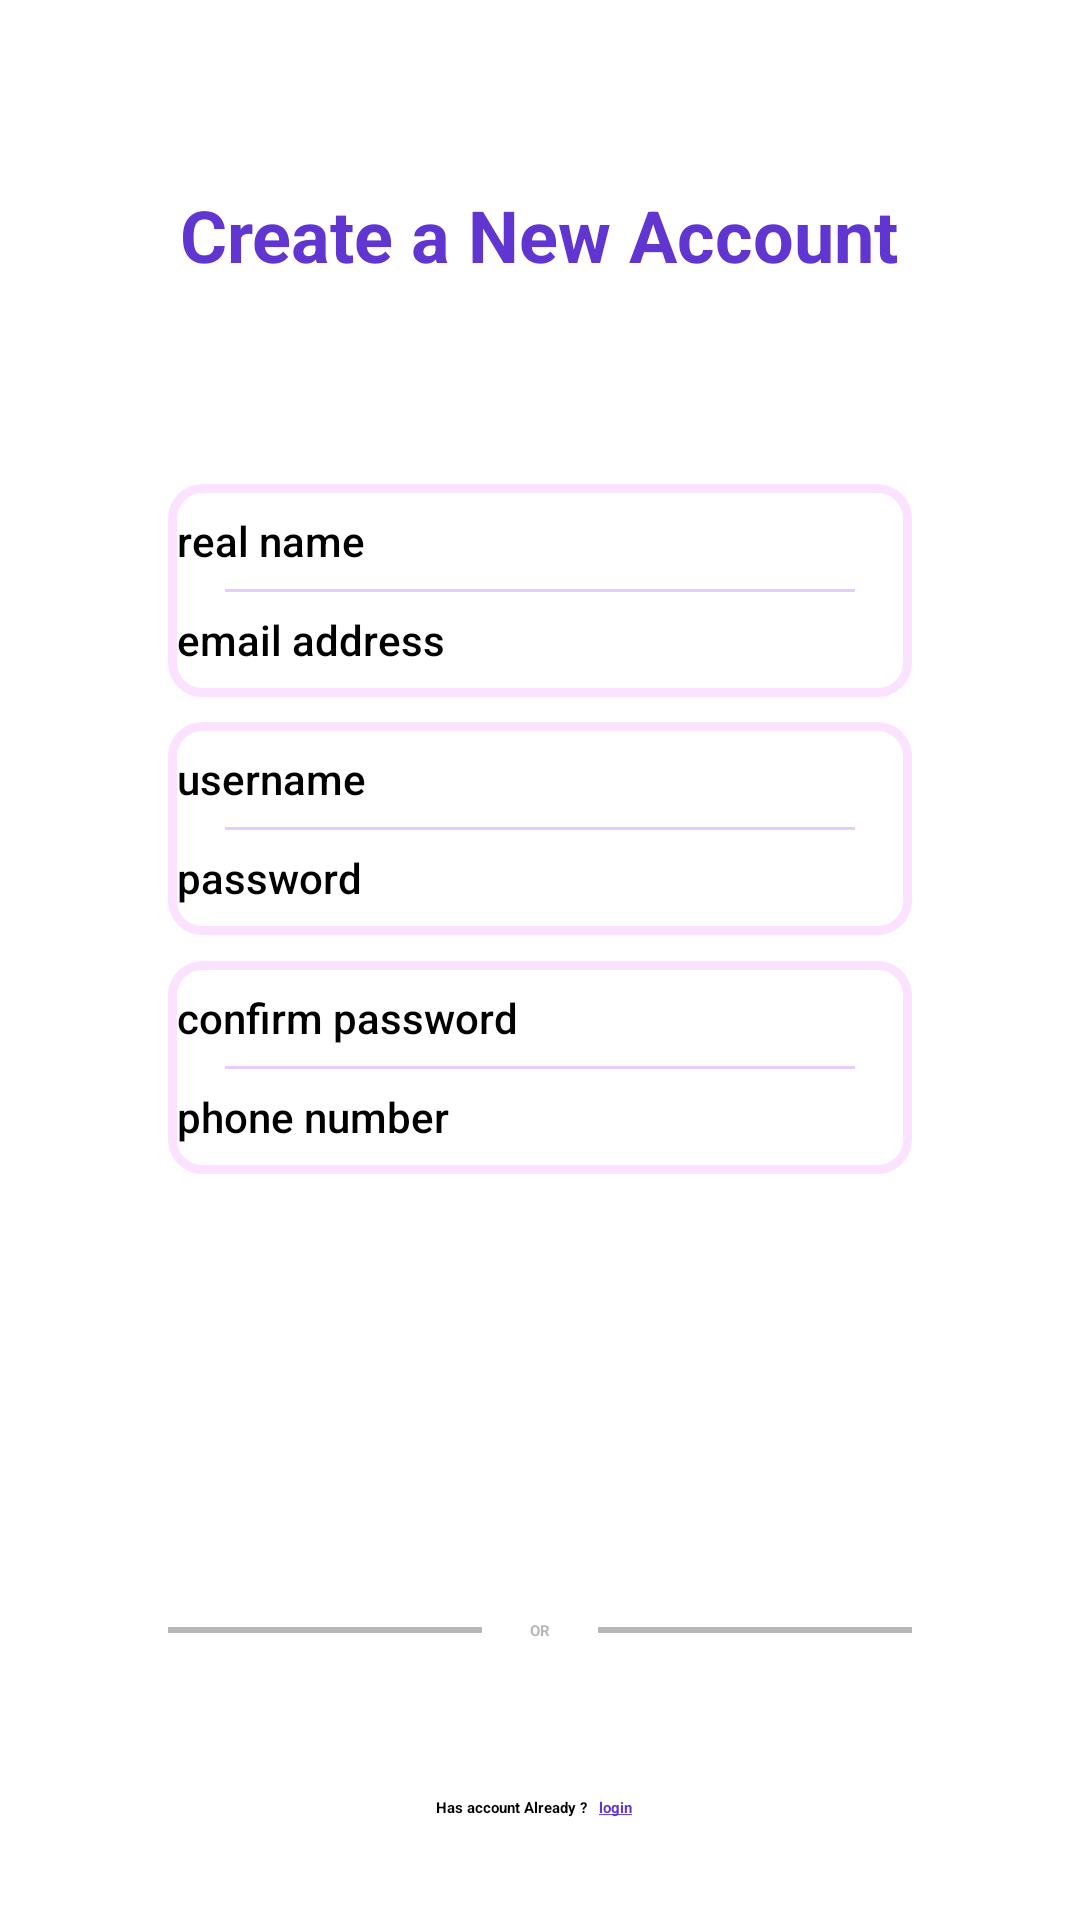

The Android layout XML behind this screen, and the referenced resources:
<!-- AndroidManifest.xml: application theme Theme.ClinicManagment -->
<!-- res/layout/activity_create_account.xml -->
<?xml version="1.0" encoding="utf-8"?>
<ScrollView
    xmlns:android="http://schemas.android.com/apk/res/android"
    xmlns:tools="http://schemas.android.com/tools"
    android:layout_width="match_parent"
    android:layout_height="match_parent"
    android:background="@color/mode_color_white_2"
    tools:context=".activities.CreateAccountActivity">


    <LinearLayout
        android:layout_width="match_parent"
        android:layout_height="wrap_content"
        android:gravity="center"
        android:layout_gravity="center"
        android:orientation="vertical"
        android:padding="56dp">


        <ImageView
            android:layout_width="wrap_content"
            android:layout_height="wrap_content"
            android:src="@drawable/app_logo" />


        <TextView
            android:layout_width="wrap_content"
            android:layout_height="wrap_content"
            android:text="@string/create_account_statement"
            android:layout_marginTop="32dp"
            android:layout_marginBottom="32dp"
            android:textColor="@color/colorPrimary"
            android:textStyle="bold"
            android:textSize="24sp"/>





        <RelativeLayout
            android:id="@+id/view3"
            android:layout_width="wrap_content"
            android:layout_height="300dp"
            android:gravity="center"
            android:background="@drawable/login_border_for_create_account_main">

            <View
                android:id="@+id/activity_create_account_center_line"
                android:layout_centerInParent="true"
                android:layout_width="match_parent"
                android:layout_height="0dp" />

            <LinearLayout
                android:id="@+id/activity_create_account_top_field_layout"
                android:layout_above="@id/activity_create_account_center_line"
                android:layout_width="match_parent"
                android:layout_height="wrap_content"
                android:layout_marginBottom="44dp"
                android:padding="3dp"
                android:background="@drawable/login_border_for_create_account_item"
                android:orientation="vertical">

                <LinearLayout
                    android:layout_width="match_parent"
                    android:layout_height="match_parent"
                    android:orientation="horizontal" >


                    <EditText
                        android:id="@+id/activity_create_account_real_name"
                        style="@style/login_editText"
                        android:inputType="textCapWords"
                        android:hint="@string/name_field"/>


                    <ImageView
                        style="@style/login_icon_image_view"
                        android:src="@drawable/user_icon" />

                </LinearLayout>


                <View
                    android:layout_height="1dp"
                    android:layout_width="match_parent"
                    android:layout_marginStart="16dp"
                    android:layout_marginEnd="16dp"
                    android:background="@color/login_center_line"/>

                <LinearLayout
                    android:layout_width="match_parent"
                    android:layout_height="match_parent"
                    android:orientation="horizontal" >


                    <EditText
                        android:id="@+id/activity_create_account_email"
                        style="@style/login_editText"
                        android:hint="@string/e_mail_field"/>


                    <ImageView
                        style="@style/login_icon_image_view"
                        android:src="@drawable/user_locked_icon"/>

                </LinearLayout>





            </LinearLayout>

            <LinearLayout
                android:id="@+id/view2"
                android:layout_centerInParent="true"
                android:layout_width="match_parent"
                android:layout_height="wrap_content"
                android:layout_marginTop="32dp"
                android:padding="3dp"
                android:background="@drawable/login_border_for_create_account_item"
                android:orientation="vertical">

                <LinearLayout
                    android:layout_width="match_parent"
                    android:layout_height="wrap_content"
                    android:orientation="horizontal" >


                    <EditText
                        android:id="@+id/activity_create_account_user_name"
                        style="@style/login_editText"
                        android:hint="@string/user_name_field"/>


                    <ImageView
                        style="@style/login_icon_image_view"
                        android:src="@drawable/user_icon" />

                </LinearLayout>


                <View
                    android:layout_height="1dp"
                    android:layout_width="match_parent"
                    android:layout_marginStart="16dp"
                    android:layout_marginEnd="16dp"
                    android:background="@color/login_center_line"/>

                <LinearLayout
                    android:layout_width="match_parent"
                    android:layout_height="match_parent"
                    android:orientation="horizontal" >


                    <EditText
                        android:id="@+id/activity_create_account_password"
                        style="@style/login_editText"
                        android:inputType="textPassword"
                        android:hint="@string/password_field"/>


                    <ImageView
                        style="@style/login_icon_image_view"
                        android:src="@drawable/user_locked_icon"/>

                </LinearLayout>





            </LinearLayout>


            <LinearLayout
                android:layout_width="match_parent"
                android:layout_height="wrap_content"
                android:layout_below="@id/activity_create_account_center_line"
                android:layout_marginTop="44dp"
                android:padding="3dp"
                android:background="@drawable/login_border_for_create_account_item"
                android:orientation="vertical">

                <LinearLayout
                    android:layout_width="match_parent"
                    android:layout_height="wrap_content"
                    android:orientation="horizontal" >


                    <EditText
                        android:id="@+id/activity_create_account_confirm_password"
                        style="@style/login_editText"
                        android:inputType="textPassword"
                        android:hint="@string/confirm_password_field"/>


                    <ImageView
                        style="@style/login_icon_image_view"
                        android:src="@drawable/user_icon" />

                </LinearLayout>


                <View
                    android:layout_height="1dp"
                    android:layout_width="match_parent"
                    android:layout_marginStart="16dp"
                    android:layout_marginEnd="16dp"
                    android:background="@color/login_center_line"/>

                <LinearLayout
                    android:layout_width="match_parent"
                    android:layout_height="match_parent"
                    android:orientation="horizontal" >

                    <EditText
                        android:id="@+id/activity_create_account_phone_number"
                        style="@style/login_editText"
                        android:inputType="phone"
                        android:hint="@string/phone_number_field"
                        android:maxLength="15"/>



                    <ImageView
                        style="@style/login_icon_image_view"
                        android:src="@drawable/user_locked_icon" />

                </LinearLayout>





            </LinearLayout>

        </RelativeLayout>



        <TextView
            android:id="@+id/activity_create_account_create_account"
            android:layout_width="match_parent"
            android:layout_height="wrap_content"
            android:background="@drawable/final_login_button"
            android:gravity="center_horizontal"
            android:paddingTop="12dp"
            android:paddingBottom="16dp"
            android:layout_marginTop="32dp"
            android:textStyle="bold"
            android:clickable="true"
            android:focusable="true"
            android:paddingStart="24dp"
            android:paddingEnd="24dp"
            android:textAllCaps="true"
            android:text="@string/create_account_button"
            android:textColor="@color/color_white"
            android:textSize="16sp"/>




        <LinearLayout
            android:id="@+id/or_view"
            android:layout_width="match_parent"
            android:layout_height="wrap_content"
            android:gravity="center"
            android:layout_marginTop="32dp"
            android:orientation="horizontal" >


            <View
                android:layout_height="2dp"
                android:layout_width="0dp"
                android:layout_weight="1"
                android:background="@color/login_with_or_word"/>


            <TextView
                android:layout_width="wrap_content"
                android:layout_height="wrap_content"
                android:paddingStart="16dp"
                android:paddingEnd="16dp"
                android:textColor="@color/login_with_or_word"
                android:textStyle="bold"
                android:text="@string/or_statement"/>

            <View
                android:layout_height="2dp"
                android:layout_width="0dp"
                android:layout_weight="1"
                android:background="@color/login_with_or_word"/>

        </LinearLayout>




        <LinearLayout
            android:layout_width="match_parent"
            android:layout_height="wrap_content"
            android:gravity="center"
            android:layout_marginTop="48dp"
            android:orientation="horizontal">


            <TextView
                android:layout_width="wrap_content"
                android:layout_height="wrap_content"
                android:textColor="@color/text_color_black"
                android:textStyle="bold"
                android:text="@string/ask_have_account_statement"/>

            <TextView
                android:id="@+id/activity_create_account_log_in_button"
                android:layout_width="wrap_content"
                android:layout_height="wrap_content"
                android:textColor="@color/colorPrimary"
                android:padding="4dp"
                android:textStyle="bold"
                android:clickable="true"
                android:focusable="true"
                android:background="@drawable/text_button"
                android:text="@string/log_in_button_with_line"/>


        </LinearLayout>

    </LinearLayout>
</ScrollView>
<!-- resources referenced by this layout -->
<resources>
  <color name="colorPrimary">#6035D0</color>
  <color name="color_white">#FFFFFF</color>
  <color name="login_center_line">#338800FF</color>
  <color name="login_with_or_word">#80707070</color>
  
  
  
      ////////////////////// colors not change even in dark mode /////////////////////
  <color name="mode_color_white_2">#FFFFFF</color>
  <color name="text_color_black">#000000</color>
  <!-- drawable login_border_for_create_account_item (drawable) -->
  <?xml version="1.0" encoding="utf-8"?>
  <shape xmlns:android="http://schemas.android.com/apk/res/android"
      android:shape="rectangle" >
  
      <solid
          android:color="@color/color_transparent" />
  
      <stroke
          android:color="@color/login_border"
          android:width="3dp" />
  
      <corners
          android:radius="10dp" />
  
  </shape>
  <!-- drawable login_border_for_create_account_main (drawable) -->
  <?xml version="1.0" encoding="utf-8"?>
  <shape xmlns:android="http://schemas.android.com/apk/res/android"
      android:shape="rectangle" >
  
      <solid
          android:color="@color/transparent_mode_1" />
  
      <stroke
          android:width="4dp"
          android:color="@color/color_transparent"/>
  
      <corners
          android:radius="10dp" />
  
  </shape>
  <string name="ask_have_account_statement">Has account Already ?</string>
  <string name="confirm_password_field">confirm password</string>
  <string name="create_account_button">Sign Up</string>
  <string name="create_account_statement">Create a New Account</string>
  <string name="e_mail_field">email address</string>
  <string name="log_in_button_with_line"><u>login</u></string>
  <string name="name_field">real name</string>
  <string name="or_statement">OR</string>
  <string name="password_field">password</string>
  <string name="phone_number_field">phone number</string>
  <string name="user_name_field">username</string>
  <style name="login_editText">
          <item name="android:layout_width">0dp</item>
          <item name="android:layout_height">match_parent</item>
          <item name="android:layout_weight">1</item>
          <item name="android:textSize">14sp</item>
          <item name="android:gravity">center|start</item>
          <item name="android:fontFamily">sans-serif-medium</item>
          <item name="android:background">@drawable/dialog_edit_text_background</item>
          <item name="android:maxLines">1</item>
          <item name="android:singleLine">true</item>
          <item name="android:scrollHorizontally">true</item>
          <item name="android:textColor">@color/text_color_black</item>
      </style>
  <style name="login_icon_image_view">
          <item name="android:layout_width">wrap_content</item>
          <item name="android:layout_height">wrap_content</item>
          <item name="android:paddingTop">16dp</item>
          <item name="android:paddingStart">0dp</item>
          <item name="android:paddingEnd">16dp</item>
          <item name="android:paddingBottom">16dp</item>
      </style>
  
  
      //////////////////  for the bottom layout in the main activity  //////////////
  <style name="Theme.ClinicManagment" parent="Theme.MaterialComponents.DayNight.DarkActionBar">
          
          <item name="colorPrimary">@color/purple_200</item>
          <item name="colorPrimaryVariant">@color/purple_700</item>
          <item name="colorOnPrimary">@color/black</item>
          
          <item name="colorSecondary">@color/teal_200</item>
          <item name="colorSecondaryVariant">@color/teal_200</item>
          <item name="colorOnSecondary">@color/black</item>
          
          <item name="android:statusBarColor" tools:targetApi="l">?attr/colorPrimaryVariant</item>
          
      </style>
  <color name="color_transparent">@android:color/transparent</color>
  <color name="login_border">#33E975FF</color>
  <color name="transparent_mode_1">@android:color/transparent</color>
  <!-- not gathered from this repository: default colours our renderer supplied (Android Studio template values) -->
  <color name="purple_200">#FFBB86FC</color>
  <color name="purple_700">#FF3700B3</color>
  <color name="teal_200">#FF03DAC5</color>
  <color name="black">#FF000000</color>
</resources>
